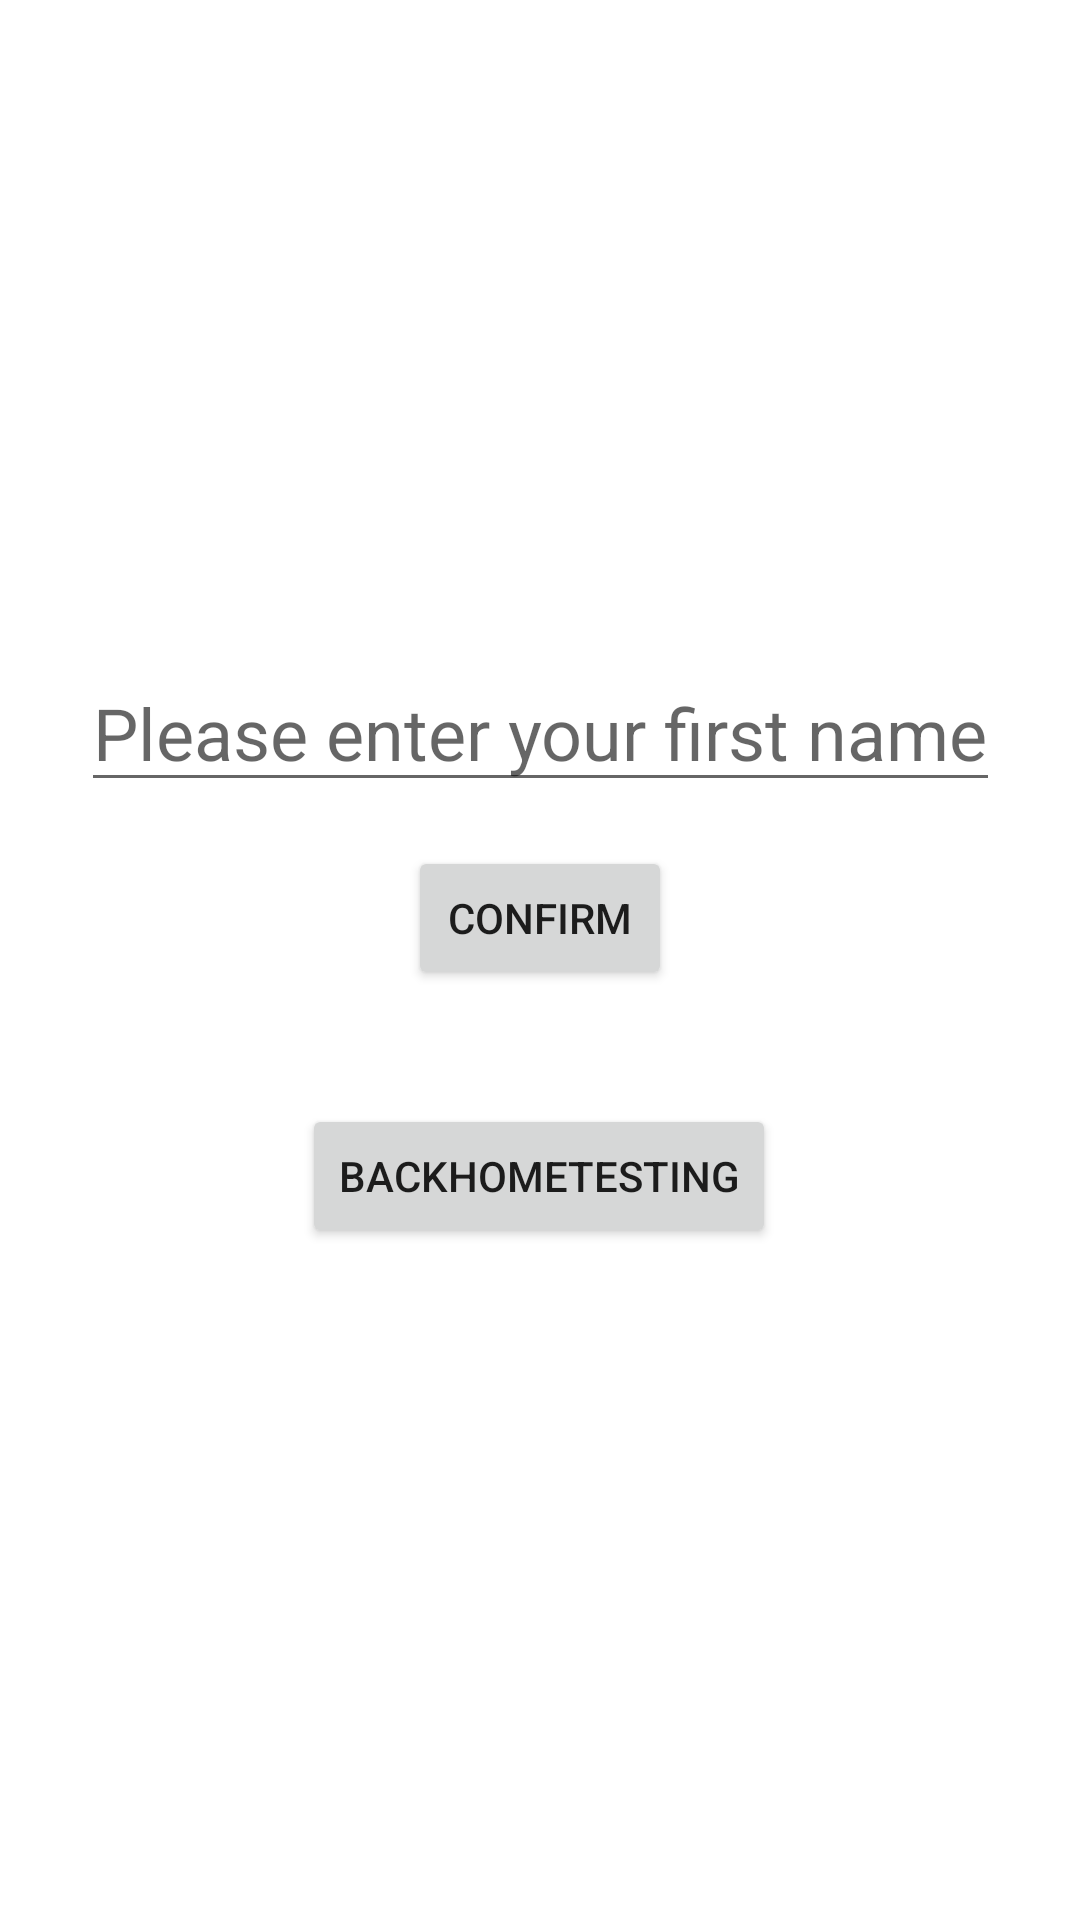

Android layout source for this screen:
<!-- AndroidManifest.xml: application theme Theme.Birdsofafeather -->
<!-- res/layout/activity_name.xml -->
<?xml version="1.0" encoding="utf-8"?>
<androidx.constraintlayout.widget.ConstraintLayout xmlns:android="http://schemas.android.com/apk/res/android"
    xmlns:app="http://schemas.android.com/apk/res-auto"
    xmlns:tools="http://schemas.android.com/tools"
    android:layout_width="match_parent"
    android:layout_height="match_parent"
    tools:context=".NameActivity">

    <EditText
        android:id="@+id/first_name_textview"
        android:layout_width="wrap_content"
        android:layout_height="wrap_content"
        android:hint="Please enter your first name"
        android:textSize="24sp"
        app:layout_constraintBottom_toBottomOf="parent"
        app:layout_constraintEnd_toEndOf="parent"
        app:layout_constraintStart_toStartOf="parent"
        app:layout_constraintTop_toTopOf="parent"
        app:layout_constraintVertical_bias="0.369" />

    <Button
        android:id="@+id/submit_name_button"
        android:layout_width="wrap_content"
        android:layout_height="wrap_content"
        android:onClick="onConfirmClicked"
        android:text="Confirm"
        app:layout_constraintBottom_toBottomOf="parent"
        app:layout_constraintEnd_toEndOf="parent"
        app:layout_constraintHorizontal_bias="0.5"
        app:layout_constraintStart_toStartOf="parent"
        app:layout_constraintTop_toBottomOf="@+id/first_name_textview"
        app:layout_constraintVertical_bias="0.045" />

    <Button
        android:id="@+id/testingButton2"
        android:layout_width="wrap_content"
        android:layout_height="wrap_content"
        android:layout_marginBottom="224dp"
        android:text="backHomeTesting"
        android:onClick="onGoBackHome"
        app:layout_constraintBottom_toBottomOf="parent"
        app:layout_constraintEnd_toEndOf="parent"
        app:layout_constraintHorizontal_bias="0.498"
        app:layout_constraintStart_toStartOf="parent" />

</androidx.constraintlayout.widget.ConstraintLayout>
<!-- resources referenced by this layout -->
<resources>
  <style name="Theme.Birdsofafeather" parent="Theme.MaterialComponents.DayNight.DarkActionBar">
          
          <item name="colorPrimary">@color/purple_500</item>
          <item name="colorPrimaryVariant">@color/purple_700</item>
          <item name="colorOnPrimary">@color/white</item>
          
          <item name="colorSecondary">@color/teal_200</item>
          <item name="colorSecondaryVariant">@color/teal_700</item>
          <item name="colorOnSecondary">@color/black</item>
          
          <item name="android:statusBarColor" tools:targetApi="l">?attr/colorPrimaryVariant</item>
          
      </style>
  <!-- not gathered from this repository: default colours our renderer supplied (Android Studio template values) -->
  <color name="purple_500">#FF6200EE</color>
  <color name="purple_700">#FF3700B3</color>
  <color name="teal_200">#FF03DAC5</color>
  <color name="teal_700">#FF018786</color>
  <color name="black">#FF000000</color>
  <color name="white">#FFFFFFFF</color>
</resources>
